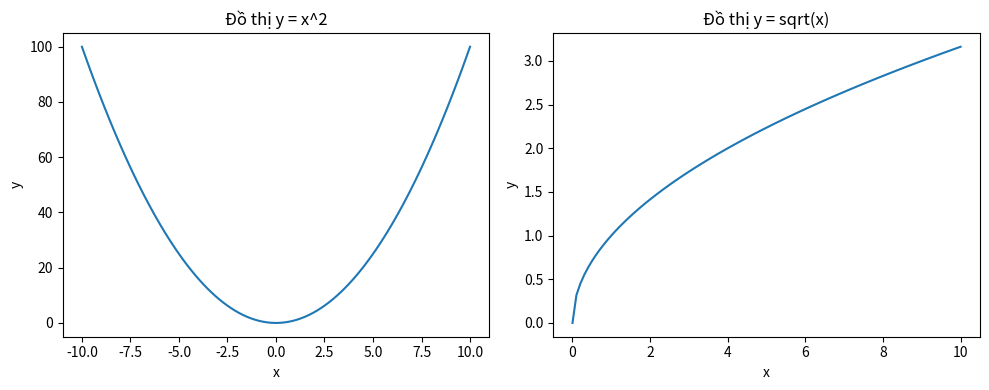

Write the Python code that produced this figure.
import numpy as np
import matplotlib.pyplot as plt

x1 = np.linspace(-10, 10, 100)
y1 = x1**2

x2 = np.linspace(0, 10, 100)
y2 = np.sqrt(x2)

fig, axs = plt.subplots(1, 2, figsize=(10, 4))

axs[0].plot(x1, y1)
axs[0].set_title("Đồ thị y = x^2")
axs[0].set_xlabel("x")
axs[0].set_ylabel("y")

axs[1].plot(x2, y2)
axs[1].set_title("Đồ thị y = sqrt(x)")
axs[1].set_xlabel("x")
axs[1].set_ylabel("y")

plt.tight_layout()
plt.show()
